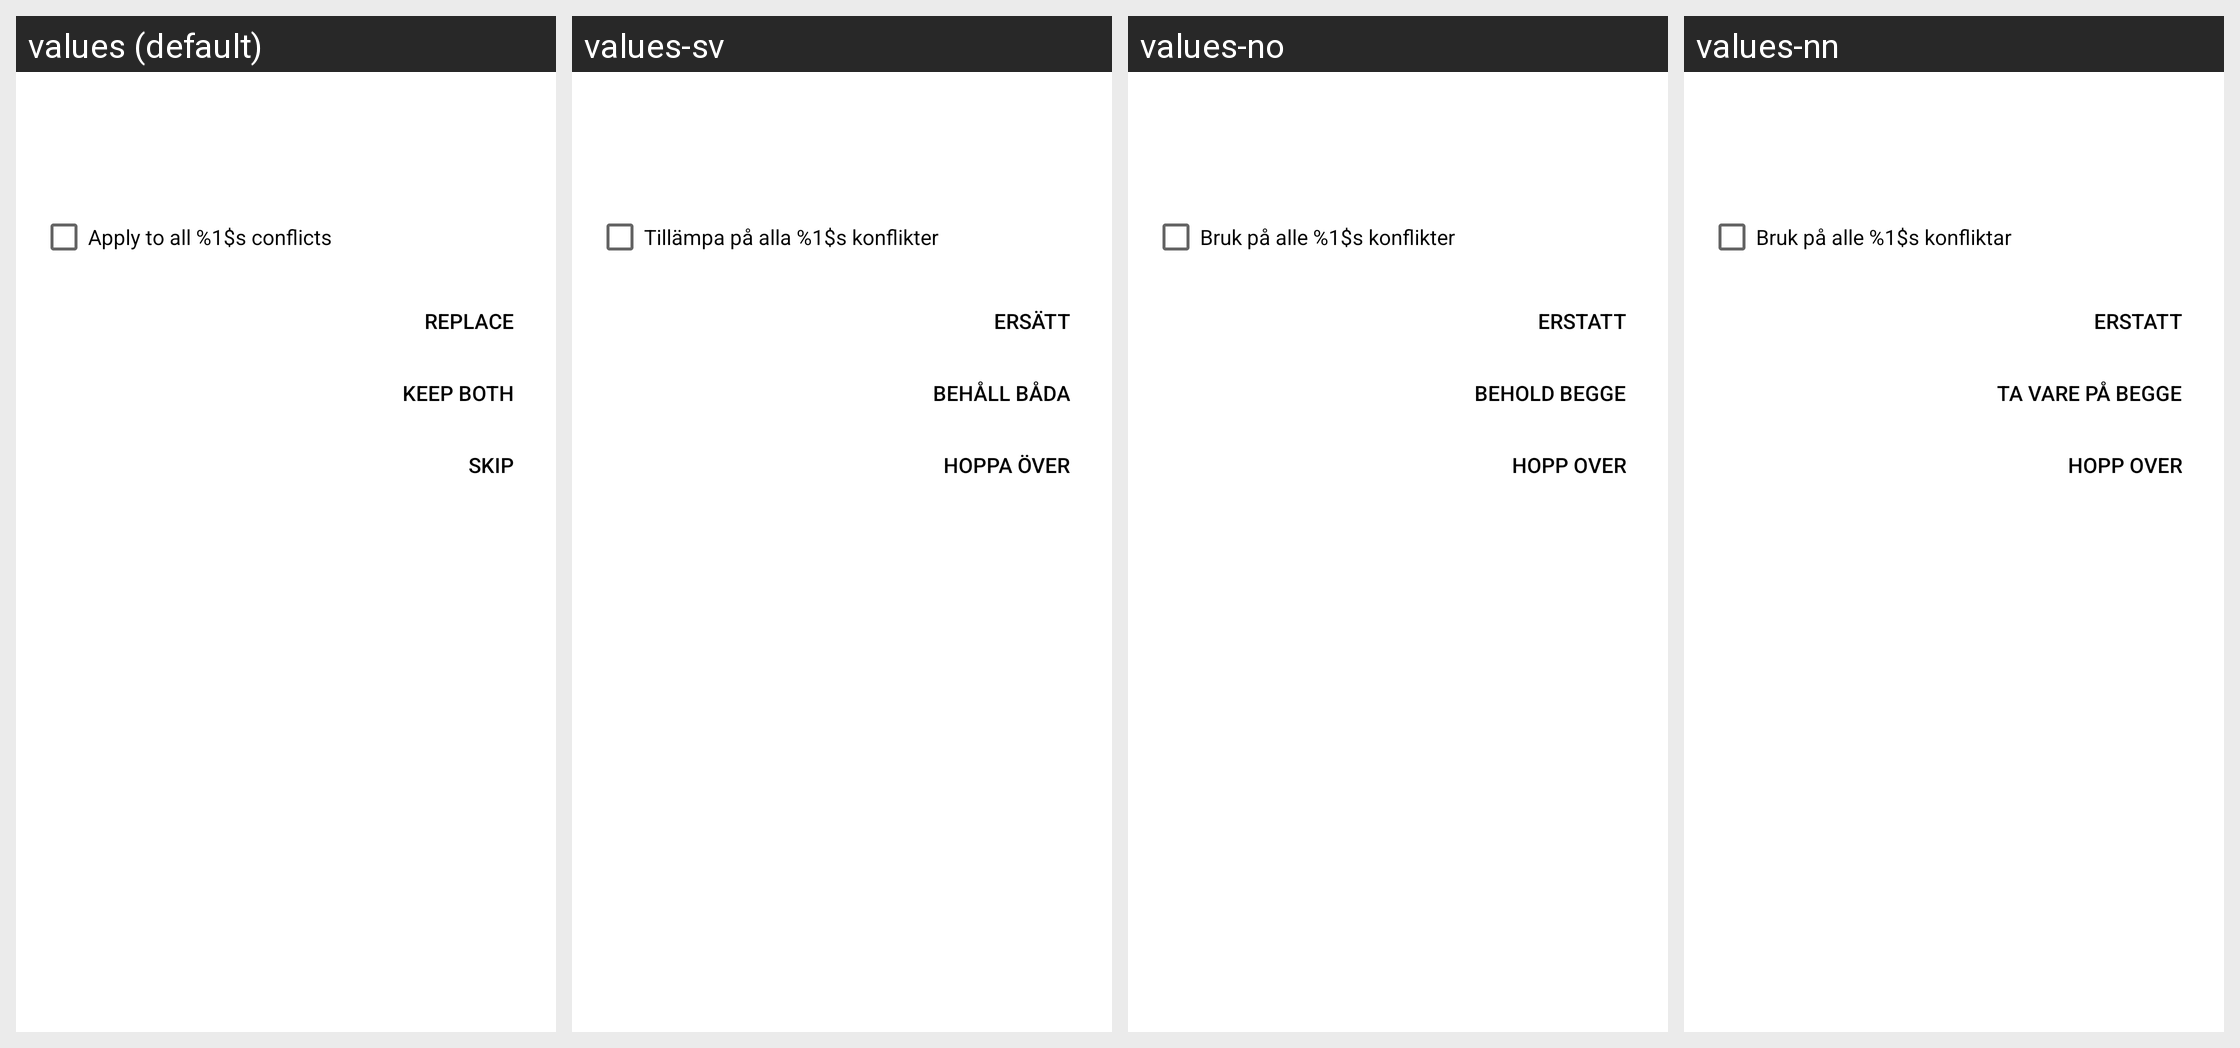

The Android screen above is rendered under several locales of the same app. Produce the string resources it draws, with the default and per-locale values.
Android screen res/layout/dialog_file_already_exists.xml rendered under 4 locales, left to right: values (default), values-sv, values-no, values-nn. Device: Nexus 5 (rendered at 1080×1920; each locale shown at half size, 540×960, under a caption strip naming it); theme Theme.openCloud.Toolbar.
Other locales in the repository, not shown: values-cs, values-de, values-el, values-es, values-fr, values-he, values-it, values-nl, values-pl, values-pt, values-ru, values-tr, values-zh.
Strings drawn on this screen, with the default value and each locale's value (text and hints the layout hard-codes, and strings that could not be matched under every locale, appear in the picture but are not listed):

apply_to_all_conflicts
  values: Apply to all %1$s conflicts
  values-sv: Tillämpa på alla %1$s konflikter
  values-no: Bruk på alle %1$s konflikter
  values-nn: Bruk på alle %1$s konfliktar

conflict_replace
  values: Replace
  values-sv: Ersätt
  values-no: Erstatt
  values-nn: Erstatt

conflict_keep_both
  values: Keep both
  values-sv: Behåll båda
  values-no: Behold begge
  values-nn: Ta vare på begge

welcome_feature_skip_button
  values: Skip
  values-sv: Hoppa över
  values-no: Hopp over
  values-nn: Hopp over
